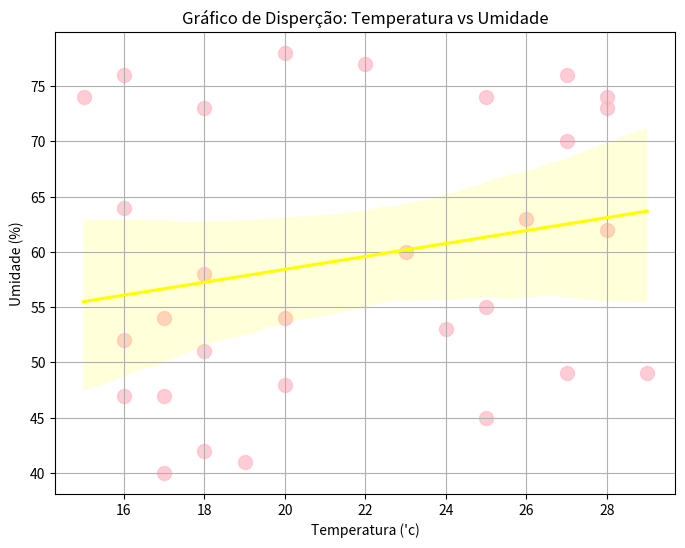

Python code for this plot:
import pandas as pd
import numpy as np
import matplotlib.pyplot as plt
import seaborn as sns

df = pd.DataFrame({
  "Temperatura": np.random.randint(15, 30, size=30),
  "Umidade": np.random.randint(40, 80, size=30),
})

correlacao = df["Temperatura"].corr(df["Umidade"])
print(f"Correlação entre Temperatura e Umidade: {correlacao:.2f}")

plt.figure(figsize=(8, 6))
sns.regplot( x = "Temperatura", y = "Umidade", data = df, color = 'pink', scatter_kws = {"s": 100}, line_kws = {"color": "yellow"})
plt.title("Gráfico de Disperção: Temperatura vs Umidade")
plt.xlabel("Temperatura ('c)")
plt.ylabel("Umidade (%)")
plt.grid(True)
plt.show()
